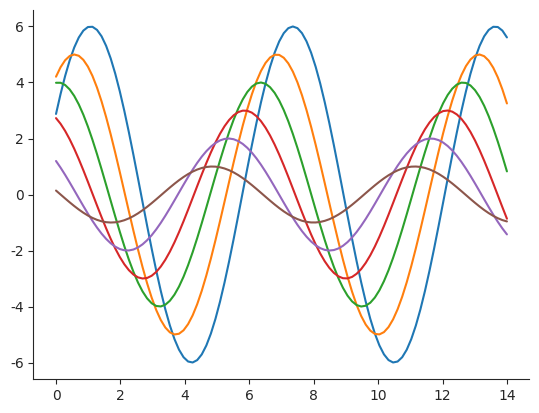

Python code for this plot:
#%%
import matplotlib as mpl
import matplotlib.pyplot as plt
import seaborn as sns
import numpy as np

def sinplot(flip=1):
    x = np.linspace(0, 14, 100)
    for i in range(1, 7):
        plt.plot(x, np.sin(x + i * .5) * (7 - i) * flip)

sns.set_style("ticks")

sinplot()

sns.despine()